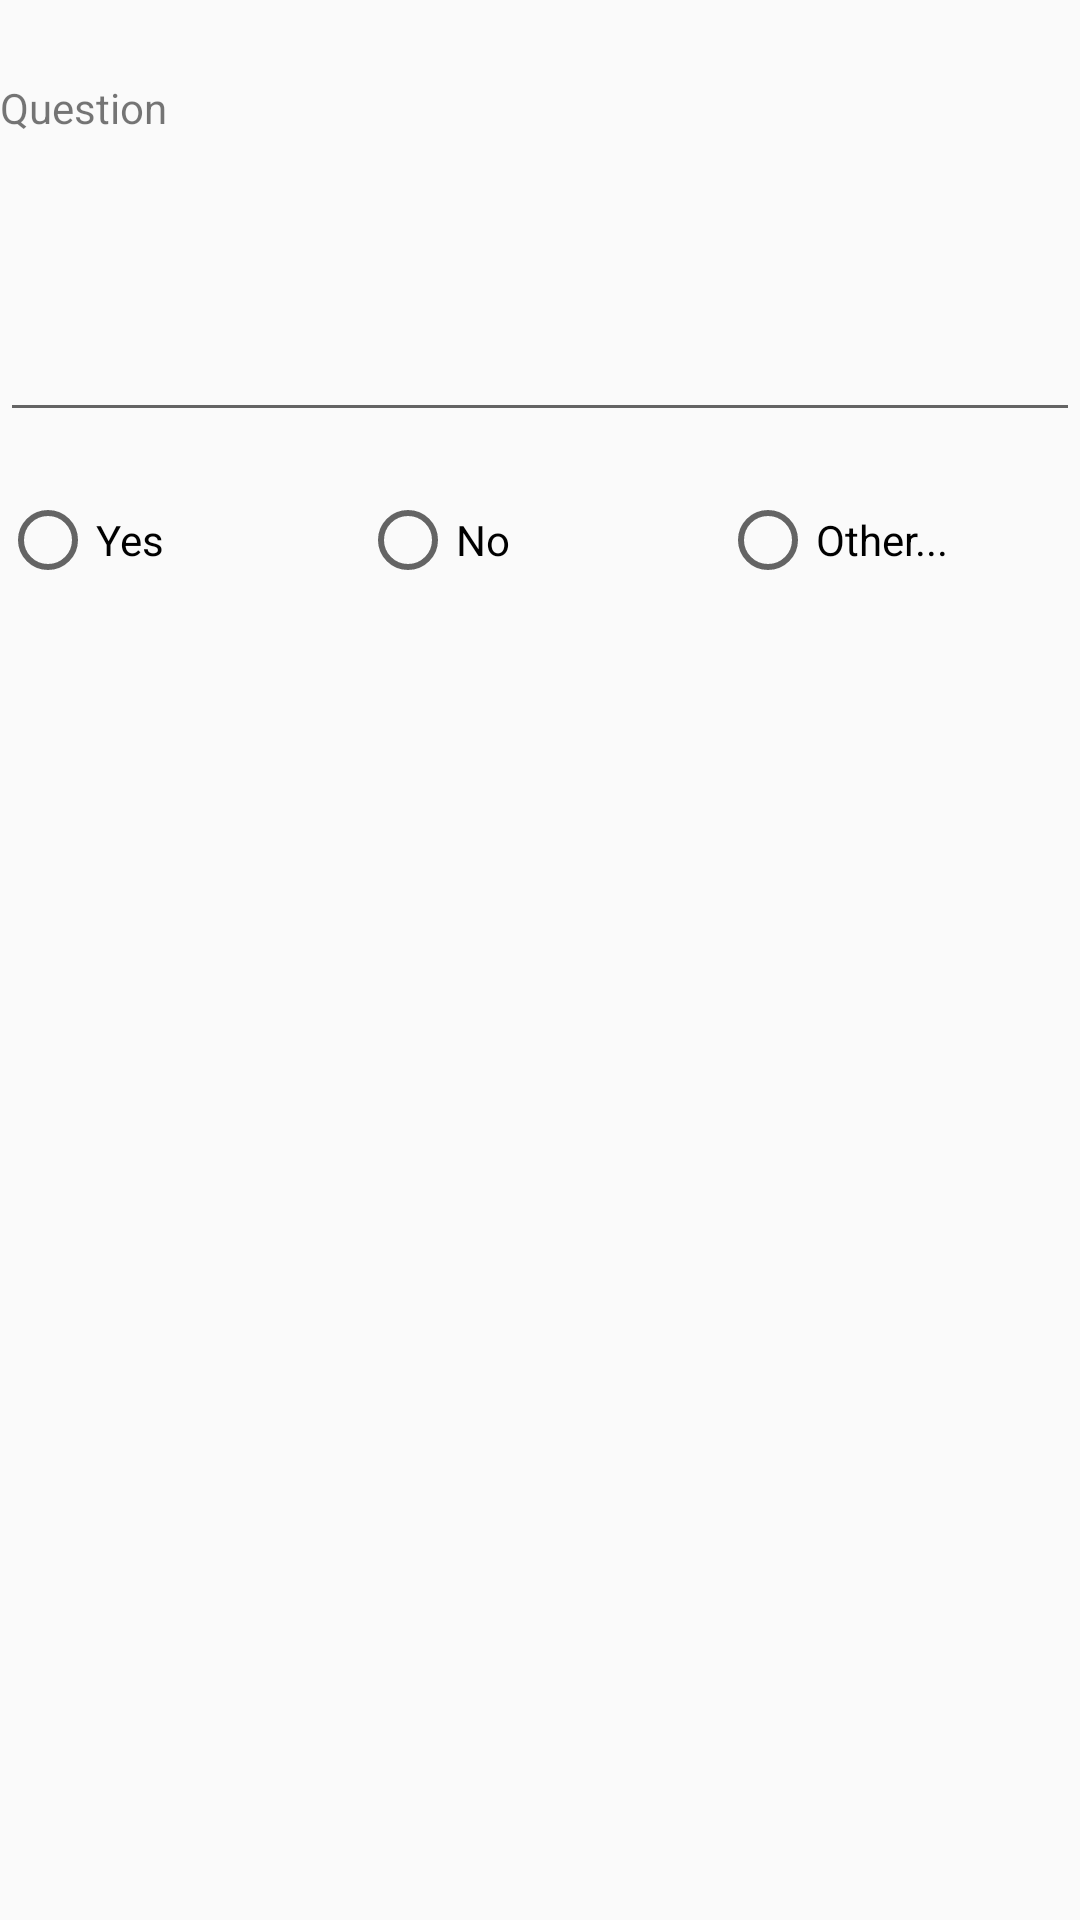

This screen was rendered from an Android layout file. Write that file and the resources it references.
<!-- AndroidManifest.xml: application theme AppTheme -->
<!-- res/layout/editor_binaryquestion.xml -->
<?xml version="1.0" encoding="utf-8"?>
<LinearLayout
  xmlns:android="http://schemas.android.com/apk/res/android"
  android:layout_width="match_parent"
  android:layout_height="match_parent"
  android:orientation="vertical">

  <TextView
    android:layout_width="match_parent"
    android:layout_height="@dimen/item_height"
    android:gravity="center_vertical"
    android:text="Question"
    android:textColor="@color/colorSecondaryText"/>

  <EditText
    android:imeOptions="flagNoExtractUi"
    android:id="@+id/edittext_editor_"
    android:layout_width="match_parent"
    android:layout_height="@dimen/item_height"
    android:inputType="text"/>

  <RadioGroup
    android:id="@+id/radiogroup_binary"
    android:layout_width="match_parent"
    android:layout_height="@dimen/item_height"
    android:orientation="horizontal">

    <RadioButton
      android:id="@+id/radiobutton_option1"
      android:layout_width="0dp"
      android:layout_height="match_parent"
      android:layout_weight="1"
      android:text="Yes"/>

    <RadioButton
      android:id="@+id/radiobutton_option2"
      android:layout_width="0dp"
      android:layout_height="match_parent"
      android:layout_weight="1"
      android:text="No"/>

    <RadioButton
      android:layout_width="0dp"
      android:layout_height="match_parent"
      android:layout_weight="1"
      android:text="Other..."/>
  </RadioGroup>


</LinearLayout>
<!-- resources referenced by this layout -->
<resources>
  <color name="colorSecondaryText">#89000000</color>
  <dimen name="item_height">72dp</dimen>
  <style name="AppTheme" parent="Theme.AppCompat.Light.DarkActionBar">
      
      <item name="colorPrimary">@color/colorPrimaryIntermediate</item>
      <item name="colorPrimaryDark">@color/colorPrimaryDark</item>
      <item name="colorAccent">@color/colorAccent</item>
    </style>
  <color name="colorPrimaryIntermediate">#78909c</color>
  <color name="colorPrimaryDark">#4b636e</color>
  <color name="colorAccent">#8bc34a</color>
</resources>
